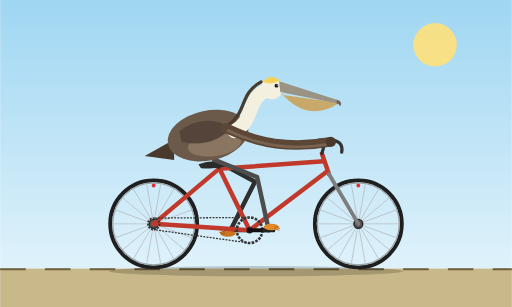
t = 0.00 s
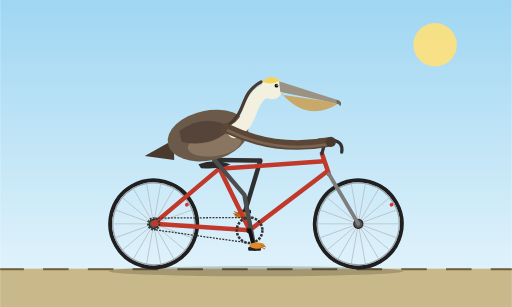
t = 0.25 s
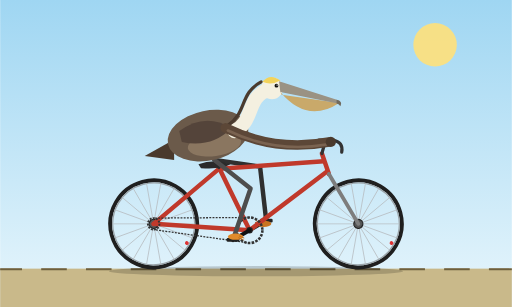
t = 0.50 s
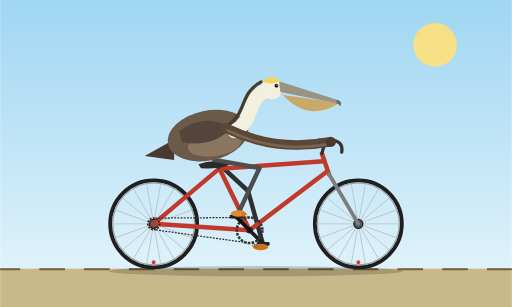
t = 0.75 s
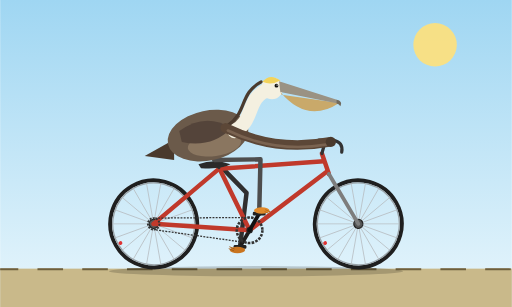
t = 1.00 s
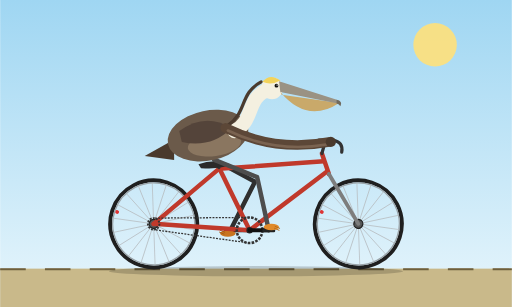
t = 1.20 s

The animated SVG that drew these frames (rendered in a browser with its animation timeline set to each time). Animation: 9 SMIL elements (animate=3,animateTransform=6); one cycle of 1.50 s, repeats indefinitely.

<svg xmlns="http://www.w3.org/2000/svg" viewBox="0 0 800 480" width="800" height="480">
  <defs>
    <linearGradient id="sky" x1="0" y1="0" x2="0" y2="1">
      <stop offset="0" stop-color="#9fd6f2"/>
      <stop offset="1" stop-color="#e8f6fc"/>
    </linearGradient>
    <g id="wheel">
      <circle r="68" fill="none" stroke="#1f1f1f" stroke-width="6"/>
      <circle r="64" fill="none" stroke="#9aa3a8" stroke-width="2"/>
      <g stroke="#b8bec2" stroke-width="1.2">
        <line x1="-64" y1="0" x2="64" y2="0"/>
        <line x1="-64" y1="0" x2="64" y2="0" transform="rotate(20)"/>
        <line x1="-64" y1="0" x2="64" y2="0" transform="rotate(40)"/>
        <line x1="-64" y1="0" x2="64" y2="0" transform="rotate(60)"/>
        <line x1="-64" y1="0" x2="64" y2="0" transform="rotate(80)"/>
        <line x1="-64" y1="0" x2="64" y2="0" transform="rotate(100)"/>
        <line x1="-64" y1="0" x2="64" y2="0" transform="rotate(120)"/>
        <line x1="-64" y1="0" x2="64" y2="0" transform="rotate(140)"/>
        <line x1="-64" y1="0" x2="64" y2="0" transform="rotate(160)"/>
      </g>
      <circle cx="0" cy="-60" r="3" fill="#d33"/>
      <circle r="7" fill="#555" stroke="#222" stroke-width="2"/>
    </g>
  </defs>

  <rect width="800" height="480" fill="url(#sky)"/>
  <circle cx="680" cy="70" r="34" fill="#ffe27a" opacity="0.9"/>
  <rect x="0" y="420" width="800" height="60" fill="#c9b98a"/>
  <line x1="0" y1="421" x2="800" y2="421" stroke="#6e5f3c" stroke-width="3" stroke-dasharray="40 30">
    <animate attributeName="stroke-dashoffset" from="0" to="280" dur="0.96s" repeatCount="indefinite"/>
  </line>
  <ellipse cx="400" cy="424" rx="230" ry="8" fill="#000" opacity="0.18"/>

  <!-- rear wheel -->
  <g transform="translate(240,350)">
    <g>
      <animateTransform attributeName="transform" type="rotate" from="0" to="360" dur="1.5s" repeatCount="indefinite"/>
      <use href="#wheel"/>
    </g>
  </g>

  <!-- far crank, pedal and leg -->
  <path d="M335,250 L398.4,284.2 L360,360" fill="none" stroke="#2f2f2f" stroke-width="7" stroke-linecap="round" stroke-linejoin="round">
    <animate attributeName="d" dur="1.2s" repeatCount="indefinite" calcMode="linear" values="
      M335,250 L398.4,284.2 L360,360;
      M335,250 L404.2,270.1 L364,345;
      M335,250 L406.8,255.2 L375,334;
      M335,250 L406.9,246.7 L390,330;
      M335,250 L407,249.1 L405,334;
      M335,250 L406.3,260.5 L416,345;
      M335,250 L401.8,277 L420,360;
      M335,250 L392.5,293.3 L416,375;
      M335,250 L382.7,304 L405,386;
      M335,250 L380.9,305.5 L390,390;
      M335,250 L385.2,301.6 L375,386;
      M335,250 L391.5,294.6 L364,375;
      M335,250 L398.4,284.2 L360,360"/>
  </path>
  <g transform="translate(390,360)">
    <g>
      <animateTransform attributeName="transform" type="rotate" from="180" to="540" dur="1.2s" repeatCount="indefinite"/>
      <line x1="0" y1="0" x2="30" y2="0" stroke="#1d1d1d" stroke-width="6" stroke-linecap="round"/>
      <g transform="translate(30,0)">
        <g>
          <animateTransform attributeName="transform" type="rotate" from="0" to="-360" dur="1.2s" repeatCount="indefinite"/>
          <rect x="-10" y="-3" width="20" height="6" rx="2" fill="#222"/>
          <ellipse cx="4" cy="-5" rx="12" ry="5" fill="#c9741f"/>
          <path d="M10,-6 L17,-3 M9,-3 L16,0" stroke="#a45a14" stroke-width="1.5" stroke-linecap="round"/>
        </g>
      </g>
    </g>
  </g>

  <!-- front wheel -->
  <g transform="translate(560,350)">
    <g>
      <animateTransform attributeName="transform" type="rotate" from="0" to="360" dur="1.5s" repeatCount="indefinite"/>
      <use href="#wheel"/>
    </g>
  </g>

  <!-- frame -->
  <g fill="none" stroke="#c0392b" stroke-width="7" stroke-linecap="round" stroke-linejoin="round">
    <line x1="390" y1="360" x2="342" y2="262"/>
    <line x1="342" y1="264" x2="506" y2="252"/>
    <line x1="390" y1="360" x2="511" y2="268"/>
    <line x1="503" y1="240" x2="514" y2="272"/>
    <line x1="240" y1="350" x2="390" y2="360"/>
    <line x1="240" y1="350" x2="342" y2="264"/>
  </g>
  <line x1="514" y1="272" x2="560" y2="350" stroke="#7d7d7d" stroke-width="6" stroke-linecap="round"/>
  <line x1="342" y1="262" x2="337" y2="254" stroke="#333" stroke-width="5" stroke-linecap="round"/>
  <path d="M310,257 Q335,247 360,257 Q348,265 314,263 Z" fill="#2a2a2a"/>
  <!-- stem and handlebar -->
  <line x1="503" y1="240" x2="508" y2="222" stroke="#333" stroke-width="5" stroke-linecap="round"/>
  <path d="M498,219 L520,219 Q537,222 534,238" fill="none" stroke="#333" stroke-width="5" stroke-linecap="round" stroke-linejoin="round"/>

  <!-- chain -->
  <g stroke="#333" stroke-width="2" stroke-dasharray="3 2">
    <line x1="390" y1="340" x2="240" y2="341"/>
    <line x1="390" y1="380" x2="240" y2="359"/>
  </g>
  <circle cx="240" cy="350" r="9" fill="none" stroke="#333" stroke-width="3" stroke-dasharray="3 2"/>
  <circle cx="390" cy="360" r="20" fill="none" stroke="#333" stroke-width="4" stroke-dasharray="4 2"/>
  <circle cx="390" cy="360" r="5" fill="#222"/>

  <!-- near leg -->
  <path d="M335,250 L401.8,277 L420,360" fill="none" stroke="#4d4d4d" stroke-width="7" stroke-linecap="round" stroke-linejoin="round">
    <animate attributeName="d" dur="1.2s" repeatCount="indefinite" calcMode="linear" values="
      M335,250 L401.8,277 L420,360;
      M335,250 L392.5,293.3 L416,375;
      M335,250 L382.7,304 L405,386;
      M335,250 L380.9,305.5 L390,390;
      M335,250 L385.2,301.6 L375,386;
      M335,250 L391.5,294.6 L364,375;
      M335,250 L398.4,284.2 L360,360;
      M335,250 L404.2,270.1 L364,345;
      M335,250 L406.8,255.2 L375,334;
      M335,250 L406.9,246.7 L390,330;
      M335,250 L407,249.1 L405,334;
      M335,250 L406.3,260.5 L416,345;
      M335,250 L401.8,277 L420,360"/>
  </path>
  <g transform="translate(390,360)">
    <g>
      <animateTransform attributeName="transform" type="rotate" from="0" to="360" dur="1.2s" repeatCount="indefinite"/>
      <line x1="0" y1="0" x2="30" y2="0" stroke="#111" stroke-width="6" stroke-linecap="round"/>
      <g transform="translate(30,0)">
        <g>
          <animateTransform attributeName="transform" type="rotate" from="0" to="-360" dur="1.2s" repeatCount="indefinite"/>
          <rect x="-10" y="-3" width="20" height="6" rx="2" fill="#222"/>
          <ellipse cx="4" cy="-5" rx="12" ry="5" fill="#e08a2a"/>
          <path d="M10,-6 L17,-3 M9,-3 L16,0" stroke="#b86a18" stroke-width="1.5" stroke-linecap="round"/>
        </g>
      </g>
    </g>
  </g>

  <!-- pelican body -->
  <polygon points="272,218 226,244 272,250" fill="#4a3a2d"/>
  <ellipse cx="325" cy="212" rx="64" ry="39" transform="rotate(-12 325 212)" fill="#6b5a4a"/>
  <ellipse cx="335" cy="226" rx="42" ry="18" transform="rotate(-8 335 226)" fill="#8a7660"/>
  <path d="M280,205 Q320,175 362,200 Q330,232 284,222 Z" fill="#54443a"/>

  <!-- neck and head -->
  <path d="M366,205 C398,190 384,152 420,140" fill="none" stroke="#f4f0e0" stroke-width="22" stroke-linecap="round"/>
  <path d="M356,196 C386,176 374,146 408,128" fill="none" stroke="#4a3a2d" stroke-width="5" stroke-linecap="round"/>
  <circle cx="425" cy="138" r="17" fill="#f4f0e0"/>
  <path d="M410,128 Q422,114 438,126 Q424,134 410,128 Z" fill="#f2d35b"/>
  <path d="M438,144 Q480,194 530,161 L440,148 Z" fill="#c9a96a"/>
  <path d="M436,127 L530,157 Q534,160 528,162 L438,144 Z" fill="#9a9283"/>
  <path d="M526,156 Q536,158 532,166 Q529,162 526,162 Z" fill="#6f6a5f"/>
  <circle cx="432" cy="134" r="3" fill="#111"/>
  <circle cx="433" cy="133" r="1" fill="#fff"/>

  <!-- wing reaching handlebar -->
  <path d="M352,200 Q430,238 514,222" fill="none" stroke="#5c4737" stroke-width="15" stroke-linecap="round"/>
  <path d="M356,204 Q430,240 510,226" fill="none" stroke="#7a6350" stroke-width="4" stroke-linecap="round"/>
  <circle cx="517" cy="222" r="8" fill="#4a3a2d"/>
</svg>
